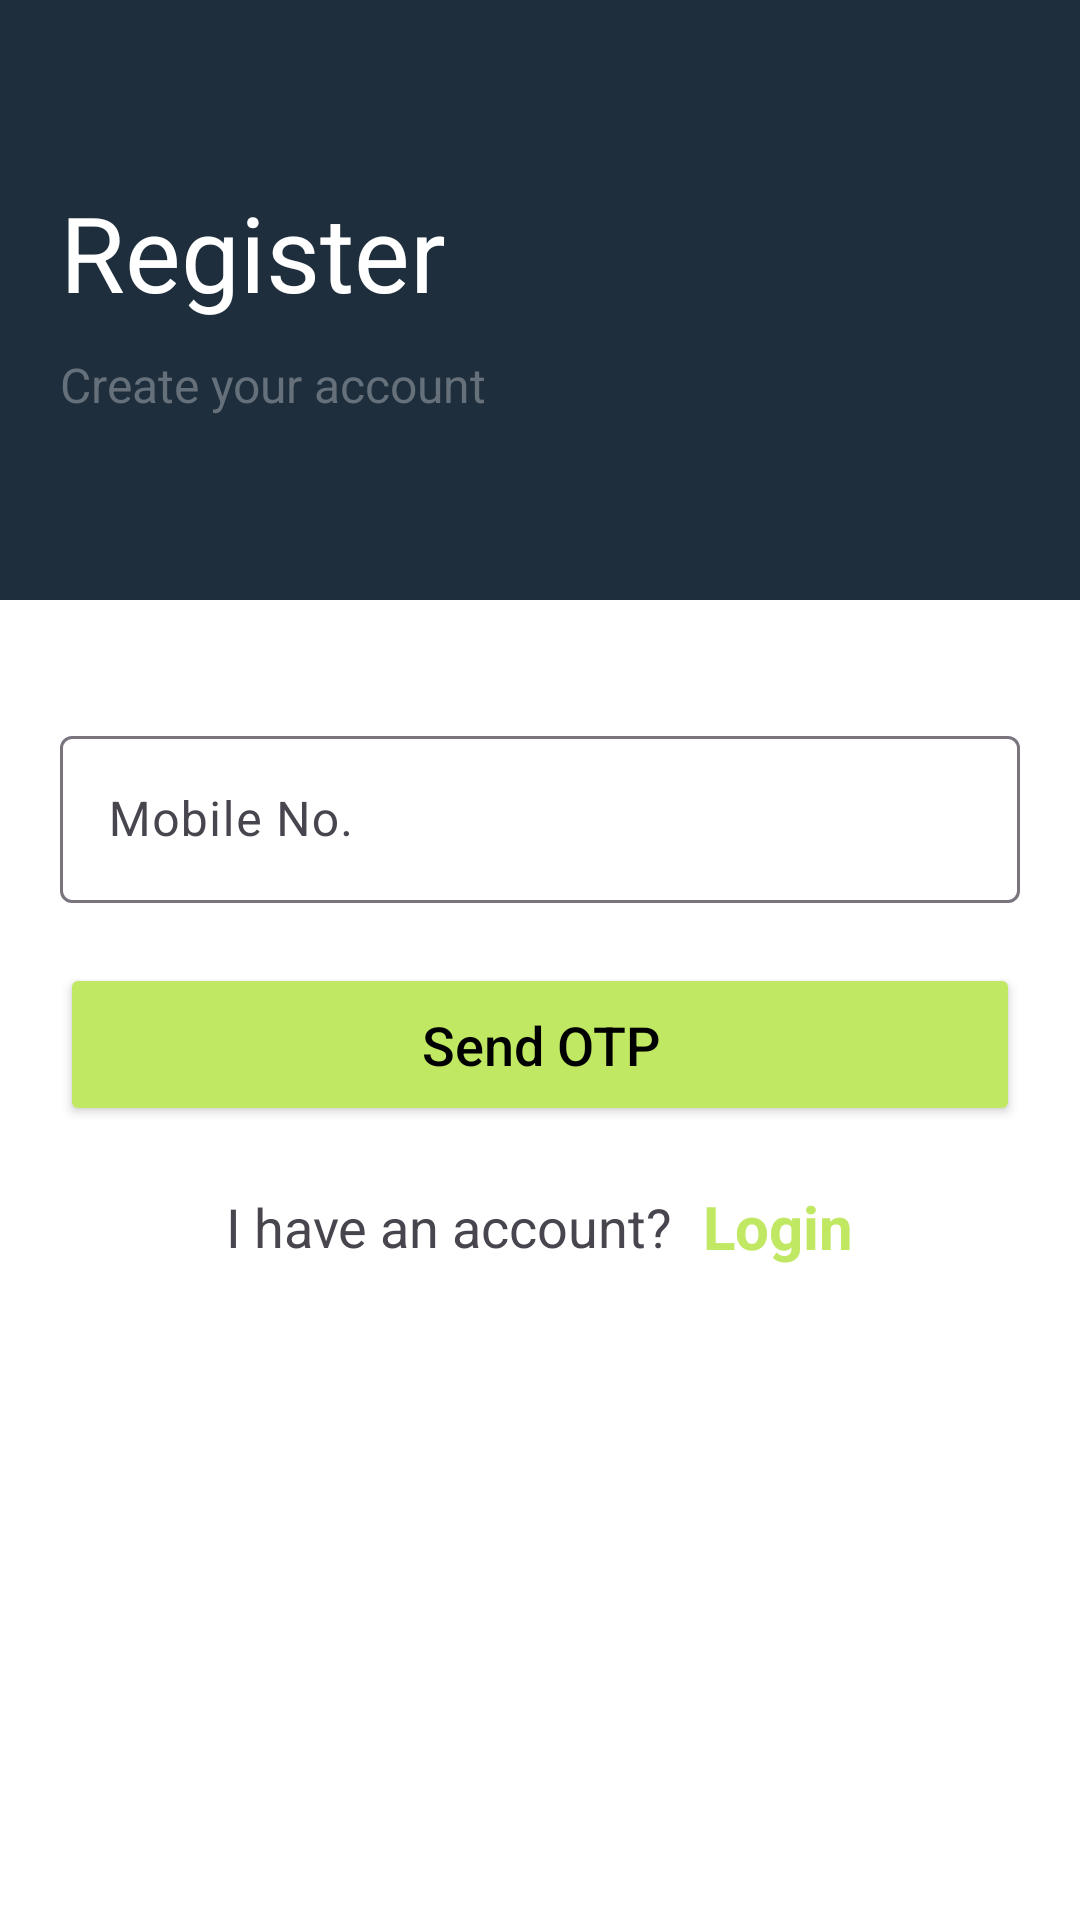

Reconstruct the res/layout file that produces this screen, plus the resources it refers to.
<!-- AndroidManifest.xml: application theme Theme.NoteFirebaseMVVM -->
<!-- res/layout/activity_phone_login.xml -->
<?xml version="1.0" encoding="utf-8"?>
<LinearLayout xmlns:android="http://schemas.android.com/apk/res/android"
    xmlns:app="http://schemas.android.com/apk/res-auto"
    xmlns:tools="http://schemas.android.com/tools"
    android:layout_width="match_parent"
    android:layout_height="match_parent"
    android:background="@color/white"
    android:orientation="vertical"
    tools:context=".screen.SignUpActivity.SignUpActivity">

    <LinearLayout
        android:layout_width="match_parent"
        android:layout_height="200dp"
        android:background="@color/primary"
        android:gravity="center_vertical"
        android:orientation="vertical"
        android:padding="20dp">

        <TextView
            android:layout_width="match_parent"
            android:layout_height="wrap_content"
            android:text="Register"
            android:textColor="@color/white"
            android:textSize="35sp" />

        <TextView
            android:layout_width="match_parent"
            android:layout_height="wrap_content"
            android:layout_marginTop="10dp"
            android:gravity="center_vertical"
            android:text="Create your account"
            android:textColor="@color/grey"
            android:textSize="16sp" />

    </LinearLayout>

    <LinearLayout
        android:layout_width="match_parent"
        android:layout_height="wrap_content"
        android:layout_marginTop="20dp"
        android:orientation="vertical"
        android:padding="20dp">


        <com.google.android.material.textfield.TextInputLayout
            android:layout_width="match_parent"
            android:layout_height="match_parent">

            <com.google.android.material.textfield.TextInputEditText
                android:id="@+id/edtPhone"
                android:layout_width="match_parent"
                android:layout_height="wrap_content"
                android:hint="Mobile No."
                android:inputType="number" />

        </com.google.android.material.textfield.TextInputLayout>

        <androidx.appcompat.widget.AppCompatButton
            android:id="@+id/btnContinue"
            android:layout_width="match_parent"
            android:layout_height="wrap_content"
            android:layout_marginTop="20dp"
            android:backgroundTint="@color/green"
            android:paddingVertical="15dp"
            android:text="Send OTP"
            android:textAllCaps="false"
            android:textColor="@color/black"
            android:textSize="18sp" />


        <LinearLayout
            android:id="@+id/llLogin"
            android:layout_width="match_parent"
            android:layout_height="wrap_content"
            android:layout_marginVertical="20dp"
            android:gravity="center">

            <TextView
                android:layout_width="wrap_content"
                android:layout_height="wrap_content"
                android:layout_marginRight="10dp"
                android:text="I have an account?"
                android:textSize="18sp" />

            <TextView
                android:layout_width="wrap_content"
                android:layout_height="wrap_content"
                android:text="Login"
                android:textColor="@color/green"
                android:textSize="20sp"
                android:textStyle="bold" />


        </LinearLayout>


    </LinearLayout>


</LinearLayout>
<!-- resources referenced by this layout -->
<resources>
  <color name="black">#FF000000</color>
  <color name="green">#C0E863</color>
  <color name="grey">#65707B</color>
  <color name="primary">#1F2E3C</color>
  <color name="white">#FFFFFFFF</color>
  <style name="Theme.NoteFirebaseMVVM" parent="Base.Theme.NoteFirebaseMVVM" />
  <style name="Base.Theme.NoteFirebaseMVVM" parent="Theme.Material3.DayNight.NoActionBar">
          
           <item name="colorPrimary">@color/primary</item>
      </style>
</resources>
